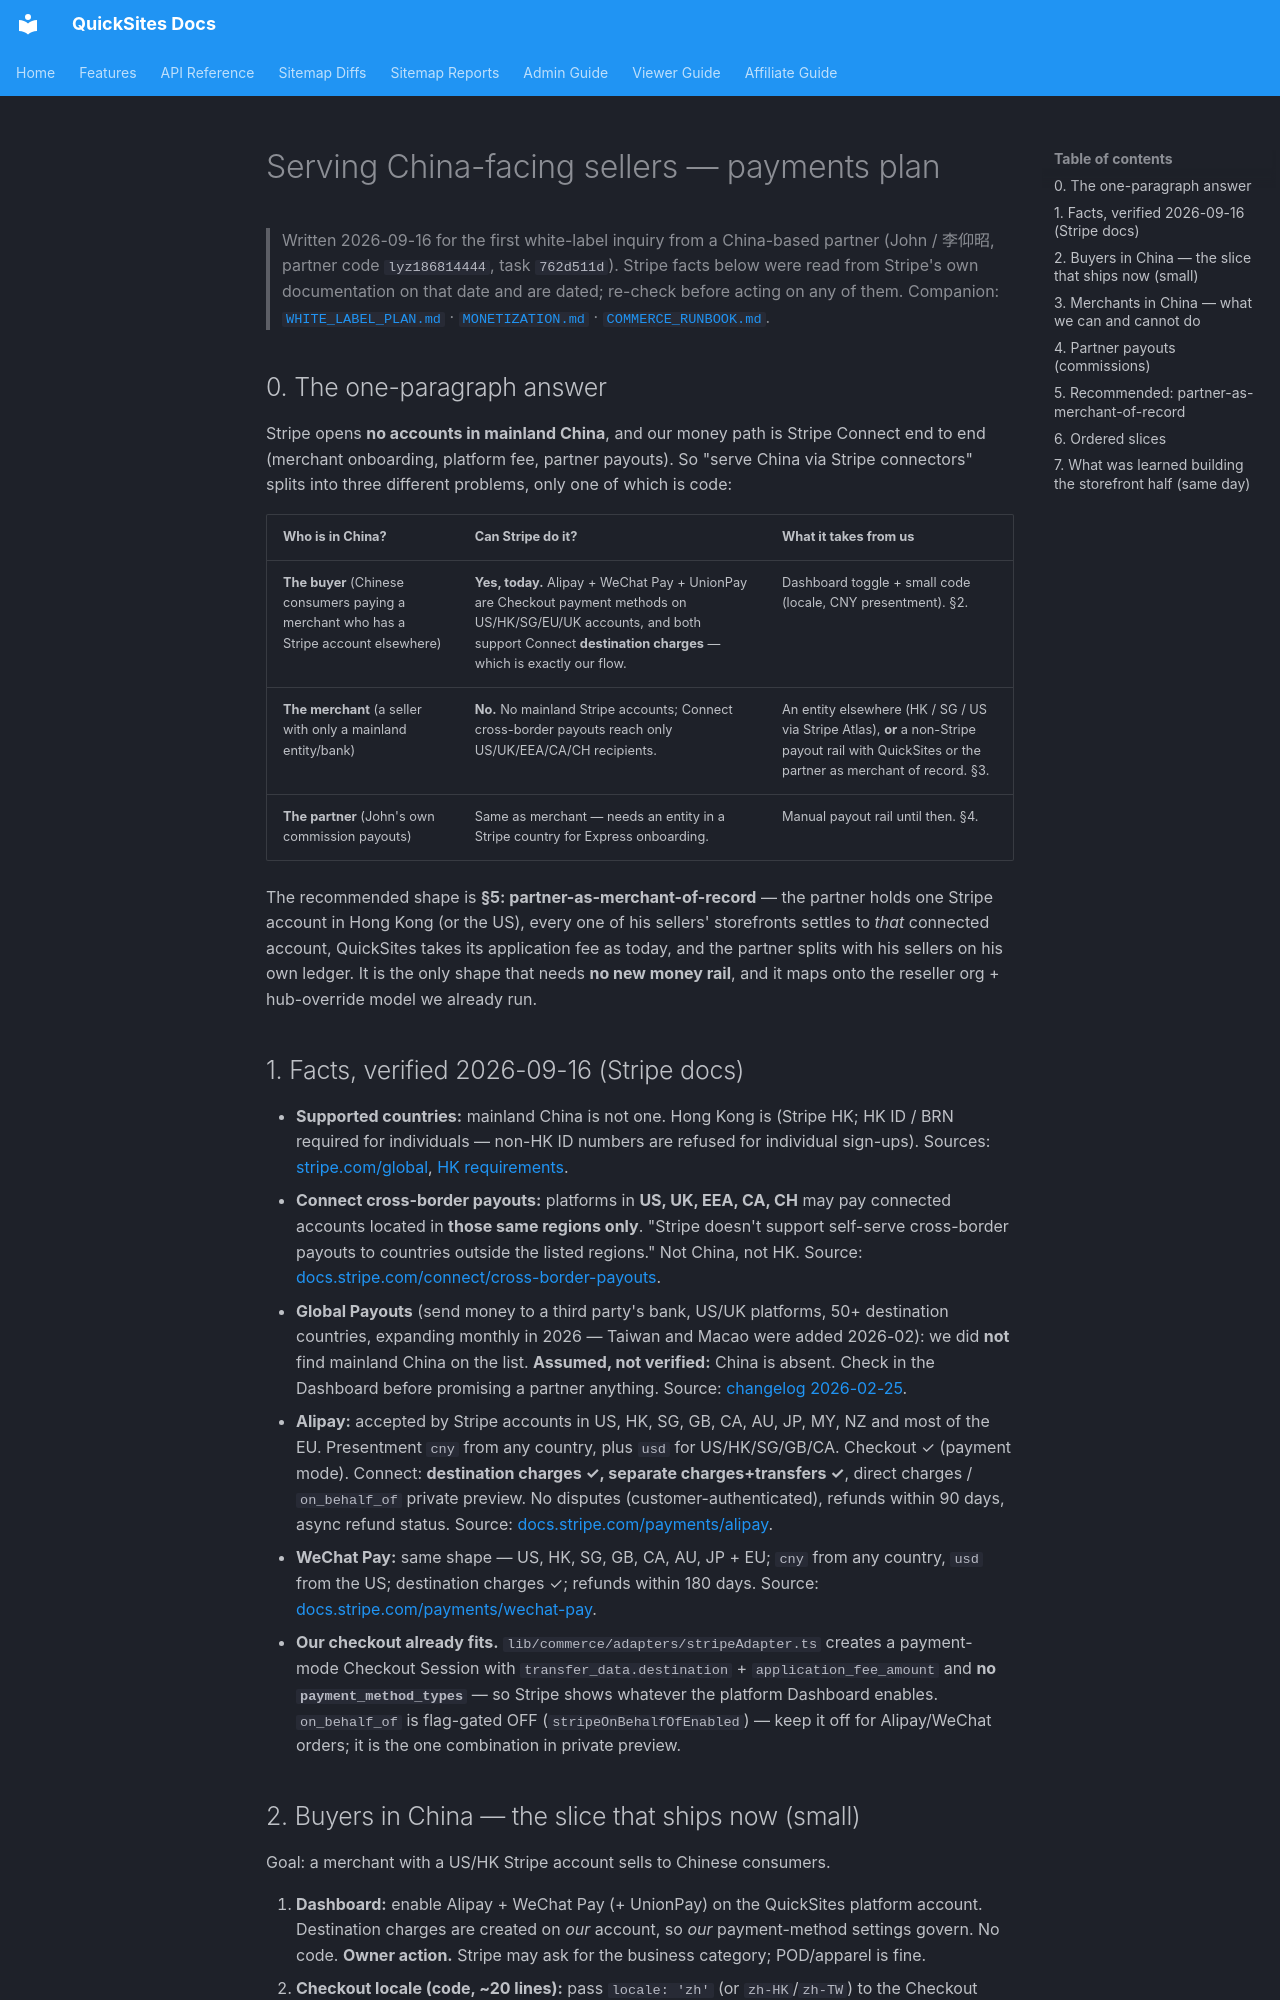

repository: Silver-Lamp/quicksites-v2 · page: CHINA_PAYMENTS_PLAN/index.html · generator: mkdocs

# Serving China-facing sellers — payments plan

> Written 2026-09-16 for the first white-label inquiry from a China-based partner
> (John / 李仰昭, partner code `lyz186814444`, task `762d511d`). Stripe facts below were read
> from Stripe's own documentation on that date and are dated; re-check before acting on any of them.
> Companion: [`WHITE_LABEL_PLAN.md`](WHITE_LABEL_PLAN.md) · [`MONETIZATION.md`](MONETIZATION.md) ·
> [`COMMERCE_RUNBOOK.md`](COMMERCE_RUNBOOK.md).

## 0. The one-paragraph answer

Stripe opens **no accounts in mainland China**, and our money path is Stripe Connect end to end
(merchant onboarding, platform fee, partner payouts). So "serve China via Stripe connectors" splits
into three different problems, only one of which is code:

| Who is in China? | Can Stripe do it? | What it takes from us |
|---|---|---|
| **The buyer** (Chinese consumers paying a merchant who has a Stripe account elsewhere) | **Yes, today.** Alipay + WeChat Pay + UnionPay are Checkout payment methods on US/HK/SG/EU/UK accounts, and both support Connect **destination charges** — which is exactly our flow. | Dashboard toggle + small code (locale, CNY presentment). §2. |
| **The merchant** (a seller with only a mainland entity/bank) | **No.** No mainland Stripe accounts; Connect cross-border payouts reach only US/UK/EEA/CA/CH recipients. | An entity elsewhere (HK / SG / US via Stripe Atlas), **or** a non-Stripe payout rail with QuickSites or the partner as merchant of record. §3. |
| **The partner** (John's own commission payouts) | Same as merchant — needs an entity in a Stripe country for Express onboarding. | Manual payout rail until then. §4. |

The recommended shape is **§5: partner-as-merchant-of-record** — the partner holds one Stripe
account in Hong Kong (or the US), every one of his sellers' storefronts settles to *that* connected
account, QuickSites takes its application fee as today, and the partner splits with his sellers on
his own ledger. It is the only shape that needs **no new money rail**, and it maps onto the reseller
org + hub-override model we already run.

## 1. Facts, verified 2026-09-16 (Stripe docs)

- **Supported countries:** mainland China is not one. Hong Kong is (Stripe HK; HK ID / BRN required
  for individuals — non-HK ID numbers are refused for individual sign-ups).
  Sources: [stripe.com/global](https://stripe.com/global), [HK requirements](https://support.stripe.com/questions/requirements-for-hong-kong-based-businesses).
- **Connect cross-border payouts:** platforms in **US, UK, EEA, CA, CH** may pay connected accounts
  located in **those same regions only**. "Stripe doesn't support self-serve cross-border payouts to
  countries outside the listed regions." Not China, not HK.
  Source: [docs.stripe.com/connect/cross-border-payouts](https://docs.stripe.com/connect/cross-border-payouts.md).
- **Global Payouts** (send money to a third party's bank, US/UK platforms, 50+ destination countries,
  expanding monthly in 2026 — Taiwan and Macao were added 2026-02): we did **not** find mainland
  China on the list. **Assumed, not verified:** China is absent. Check in the Dashboard before
  promising a partner anything.
  Source: [changelog 2026-02-25](https://docs.stripe.com/changelog/clover/2026-02-25/cross-border-payouts-new-countries).
- **Alipay:** accepted by Stripe accounts in US, HK, SG, GB, CA, AU, JP, MY, NZ and most of the EU.
  Presentment `cny` from any country, plus `usd` for US/HK/SG/GB/CA. Checkout ✓ (payment mode).
  Connect: **destination charges ✓, separate charges+transfers ✓**, direct charges / `on_behalf_of`
  private preview. No disputes (customer-authenticated), refunds within 90 days, async refund status.
  Source: [docs.stripe.com/payments/alipay](https://docs.stripe.com/payments/alipay).
- **WeChat Pay:** same shape — US, HK, SG, GB, CA, AU, JP + EU; `cny` from any country, `usd` from
  the US; destination charges ✓; refunds within 180 days.
  Source: [docs.stripe.com/payments/wechat-pay](https://docs.stripe.com/payments/wechat-pay).
- **Our checkout already fits.** `lib/commerce/adapters/stripeAdapter.ts` creates a payment-mode
  Checkout Session with `transfer_data.destination` + `application_fee_amount` and **no
  `payment_method_types`** — so Stripe shows whatever the platform Dashboard enables. `on_behalf_of`
  is flag-gated OFF (`stripeOnBehalfOfEnabled`) — keep it off for Alipay/WeChat orders; it is the one
  combination in private preview.
